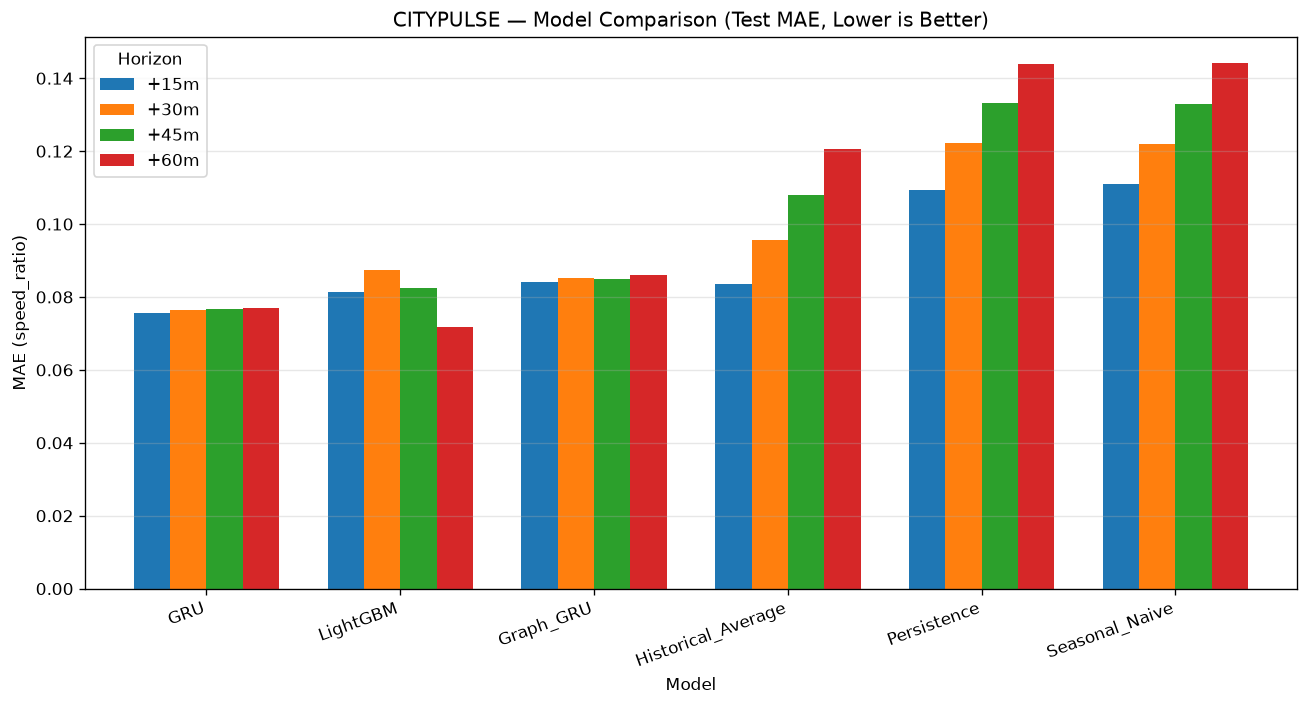

Data behind this chart, as committed beside it:
model, horizon, mae, rmse
Persistence, +15m, 0.1094, 0.1444
Historical_Average, +15m, 0.08352, 0.1158
Seasonal_Naive, +15m, 0.111, 0.1455
Persistence, +30m, 0.1222, 0.1628
Historical_Average, +30m, 0.09575, 0.1362
Seasonal_Naive, +30m, 0.1221, 0.1627
Persistence, +45m, 0.1332, 0.1782
Historical_Average, +45m, 0.1081, 0.1542
Seasonal_Naive, +45m, 0.133, 0.178
Persistence, +60m, 0.1439, 0.1923
Historical_Average, +60m, 0.1206, 0.1708
Seasonal_Naive, +60m, 0.1442, 0.1927
LightGBM, +15m, 0.0815, 0.1078
LightGBM, +30m, 0.08742, 0.1135
LightGBM, +45m, 0.08255, 0.1082
LightGBM, +60m, 0.0717, 0.09124
GRU, +15m, 0.07555, 0.09632
GRU, +30m, 0.07633, 0.0979
GRU, +45m, 0.07666, 0.09846
GRU, +60m, 0.07711, 0.09912
Graph_GRU, +15m, 0.08398, 0.1083
Graph_GRU, +30m, 0.08534, 0.1099
Graph_GRU, +45m, 0.08502, 0.1091
Graph_GRU, +60m, 0.08615, 0.1111
